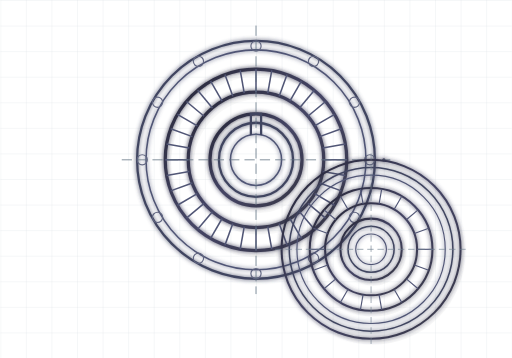
t = 0.00 s
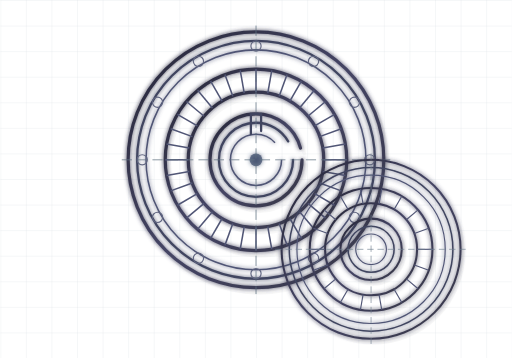
t = 1.40 s
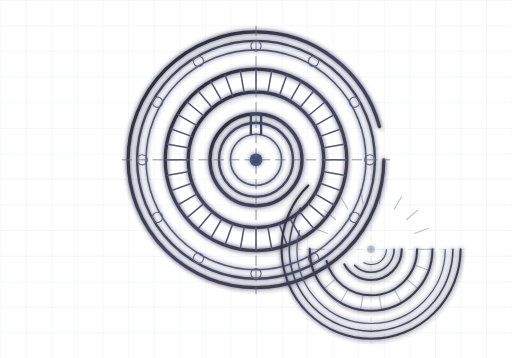
t = 2.75 s
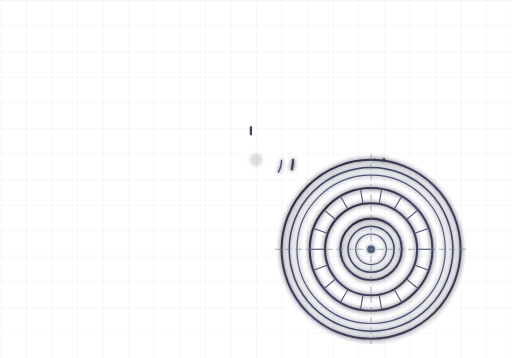
t = 4.15 s
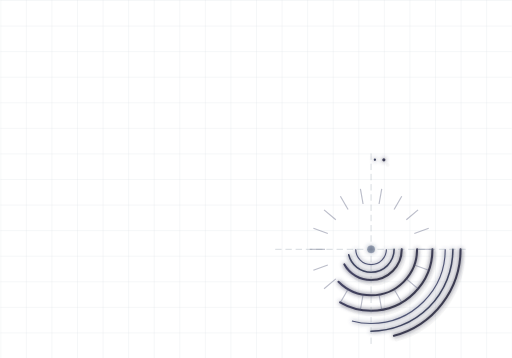
t = 5.65 s
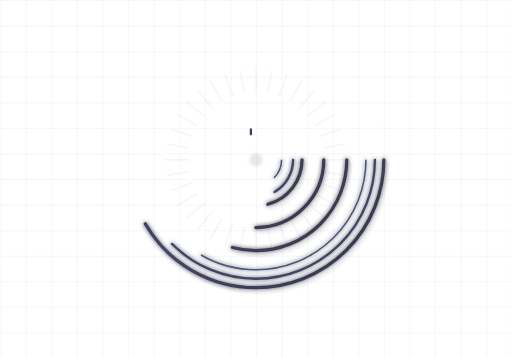
t = 6.50 s

The animated SVG that drew these frames (rendered in a browser with its animation timeline set to each time). Animation: 31 SMIL elements (animate=31); one cycle of 8.45 s, repeats indefinitely.

<svg xmlns="http://www.w3.org/2000/svg" viewBox="0 0 400 280" id="blueprintDrawing">
  <defs>
    <!-- Фильтры для объёмности -->
    <filter id="shadow" x="-20%" y="-20%" width="140%" height="140%">
      <feDropShadow dx="3" dy="4" stdDeviation="3" flood-color="#000" flood-opacity="0.2"/>
    </filter>
    <filter id="shadowSmall" x="-20%" y="-20%" width="140%" height="140%">
      <feDropShadow dx="2" dy="3" stdDeviation="2" flood-color="#000" flood-opacity="0.18"/>
    </filter>
    <filter id="glow" x="-50%" y="-50%" width="200%" height="200%">
      <feGaussianBlur stdDeviation="1.5" result="blur"/>
      <feMerge>
        <feMergeNode in="blur"/>
        <feMergeNode in="SourceGraphic"/>
      </feMerge>
    </filter>
    
    <!-- Градиенты для линий -->
    <linearGradient id="lineGrad1" x1="0%" y1="0%" x2="100%" y2="100%">
      <stop offset="0%" stop-color="#252535"/>
      <stop offset="50%" stop-color="#454565"/>
      <stop offset="100%" stop-color="#353545"/>
    </linearGradient>
    <linearGradient id="lineGrad2" x1="0%" y1="0%" x2="100%" y2="100%">
      <stop offset="0%" stop-color="#354555"/>
      <stop offset="100%" stop-color="#556575"/>
    </linearGradient>
    
    <style>
      .line-main { fill: none; stroke: url(#lineGrad1); stroke-width: 2.5; stroke-linecap: round; stroke-linejoin: round; }
      .line-med { fill: none; stroke: #404560; stroke-width: 1.8; stroke-linecap: round; }
      .line-thin { fill: none; stroke: #505575; stroke-width: 1.2; }
      .line-detail { fill: none; stroke: #606580; stroke-width: 0.9; }
      .line-shadow { fill: none; stroke: rgba(0,0,0,0.15); stroke-width: 3; stroke-linecap: round; }
      .line-main-sm { fill: none; stroke: url(#lineGrad1); stroke-width: 1.6; stroke-linecap: round; stroke-linejoin: round; }
      .line-med-sm { fill: none; stroke: #404560; stroke-width: 1.2; stroke-linecap: round; }
      .line-thin-sm { fill: none; stroke: #505575; stroke-width: 0.9; }
    </style>
  </defs>
  
  <!-- ========== КЛЕТЧАТАЯ РАЗМЕТКА ========== -->
  <defs>
    <pattern id="grid" width="20" height="20" patternUnits="userSpaceOnUse">
      <path d="M 20 0 L 0 0 0 20" fill="none" stroke="#8090A0" stroke-width="0.4"/>
    </pattern>
  </defs>
  <rect width="400" height="280" fill="url(#grid)" opacity="0.3"/>
  
  <!-- ========== БОЛЬШАЯ КРУГЛАЯ ДИАФРАГМА ========== -->
  <g id="frontView" transform="translate(200, 125)">
    
    <!-- Теневой слой (смещён) -->
    <g transform="translate(3, 4)" opacity="0.2">
      <circle r="100" class="line-shadow" stroke-dasharray="628">
        <animate attributeName="stroke-dashoffset" values="628;0;0;628;628" keyTimes="0;0.2;0.45;0.65;1" dur="6s" repeatCount="indefinite"/>
      </circle>
      <circle r="71" class="line-shadow" stroke-dasharray="446">
        <animate attributeName="stroke-dashoffset" values="446;0;0;446;446" keyTimes="0;0.2;0.45;0.65;1" dur="6s" repeatCount="indefinite" begin="0.15s"/>
      </circle>
      <circle r="53" class="line-shadow" stroke-dasharray="333">
        <animate attributeName="stroke-dashoffset" values="333;0;0;333;333" keyTimes="0;0.2;0.45;0.65;1" dur="6s" repeatCount="indefinite" begin="0.2s"/>
      </circle>
      <circle r="36" class="line-shadow" stroke-dasharray="226">
        <animate attributeName="stroke-dashoffset" values="226;0;0;226;226" keyTimes="0;0.2;0.45;0.65;1" dur="6s" repeatCount="indefinite" begin="0.25s"/>
      </circle>
    </g>
    
    <!-- Основной слой с фильтром -->
    <g filter="url(#glow)">
      <!-- Внешний обод -->
      <circle r="100" class="line-main" stroke-dasharray="628">
        <animate attributeName="stroke-dashoffset" values="628;0;0;628;628" keyTimes="0;0.2;0.45;0.65;1" dur="6s" repeatCount="indefinite"/>
      </circle>
      <circle r="93" class="line-med" stroke-dasharray="584">
        <animate attributeName="stroke-dashoffset" values="584;0;0;584;584" keyTimes="0;0.2;0.45;0.65;1" dur="6s" repeatCount="indefinite" begin="0.05s"/>
      </circle>
      <circle r="86" class="line-thin" stroke-dasharray="540">
        <animate attributeName="stroke-dashoffset" values="540;0;0;540;540" keyTimes="0;0.2;0.45;0.65;1" dur="6s" repeatCount="indefinite" begin="0.1s"/>
      </circle>
      
      <!-- Кольцо с лопатками -->
      <circle r="71" class="line-main" stroke-dasharray="446">
        <animate attributeName="stroke-dashoffset" values="446;0;0;446;446" keyTimes="0;0.2;0.45;0.65;1" dur="6s" repeatCount="indefinite" begin="0.15s"/>
      </circle>
      <circle r="53" class="line-main" stroke-dasharray="333">
        <animate attributeName="stroke-dashoffset" values="333;0;0;333;333" keyTimes="0;0.2;0.45;0.65;1" dur="6s" repeatCount="indefinite" begin="0.2s"/>
      </circle>
      
      <!-- Внутренняя втулка -->
      <circle r="36" class="line-main" stroke-dasharray="226">
        <animate attributeName="stroke-dashoffset" values="226;0;0;226;226" keyTimes="0;0.2;0.45;0.65;1" dur="6s" repeatCount="indefinite" begin="0.25s"/>
      </circle>
      <circle r="29" class="line-med" stroke-dasharray="182">
        <animate attributeName="stroke-dashoffset" values="182;0;0;182;182" keyTimes="0;0.2;0.45;0.65;1" dur="6s" repeatCount="indefinite" begin="0.3s"/>
      </circle>
      <circle r="20" class="line-thin" stroke-dasharray="126">
        <animate attributeName="stroke-dashoffset" values="126;0;0;126;126" keyTimes="0;0.2;0.45;0.65;1" dur="6s" repeatCount="indefinite" begin="0.35s"/>
      </circle>
      
      <!-- Центральная точка -->
      <circle r="5" fill="#354565" opacity="0">
        <animate attributeName="opacity" values="0;0.8;0.8;0;0" keyTimes="0;0.2;0.45;0.65;1" dur="6s" repeatCount="indefinite" begin="0.4s"/>
      </circle>
    </g>
    
    <!-- Шпоночный паз -->
    <path d="M-4 -20 L-4 -36 L4 -36 L4 -20" class="line-med" stroke-dasharray="45">
      <animate attributeName="stroke-dashoffset" values="45;0;0;45;45" keyTimes="0;0.2;0.45;0.65;1" dur="6s" repeatCount="indefinite" begin="0.4s"/>
    </path>
    
    <!-- Лопатки -->
    <g id="blades">
      <animate attributeName="opacity" values="0;1;1;0;0" keyTimes="0;0.15;0.45;0.6;1" dur="6s" repeatCount="indefinite" begin="0.45s"/>
      <g class="line-thin">
        <line x1="53" y1="0" x2="71" y2="0" transform="rotate(0)"/>
        <line x1="53" y1="0" x2="71" y2="0" transform="rotate(10)"/>
        <line x1="53" y1="0" x2="71" y2="0" transform="rotate(20)"/>
        <line x1="53" y1="0" x2="71" y2="0" transform="rotate(30)"/>
        <line x1="53" y1="0" x2="71" y2="0" transform="rotate(40)"/>
        <line x1="53" y1="0" x2="71" y2="0" transform="rotate(50)"/>
        <line x1="53" y1="0" x2="71" y2="0" transform="rotate(60)"/>
        <line x1="53" y1="0" x2="71" y2="0" transform="rotate(70)"/>
        <line x1="53" y1="0" x2="71" y2="0" transform="rotate(80)"/>
        <line x1="53" y1="0" x2="71" y2="0" transform="rotate(90)"/>
        <line x1="53" y1="0" x2="71" y2="0" transform="rotate(100)"/>
        <line x1="53" y1="0" x2="71" y2="0" transform="rotate(110)"/>
        <line x1="53" y1="0" x2="71" y2="0" transform="rotate(120)"/>
        <line x1="53" y1="0" x2="71" y2="0" transform="rotate(130)"/>
        <line x1="53" y1="0" x2="71" y2="0" transform="rotate(140)"/>
        <line x1="53" y1="0" x2="71" y2="0" transform="rotate(150)"/>
        <line x1="53" y1="0" x2="71" y2="0" transform="rotate(160)"/>
        <line x1="53" y1="0" x2="71" y2="0" transform="rotate(170)"/>
        <line x1="53" y1="0" x2="71" y2="0" transform="rotate(180)"/>
        <line x1="53" y1="0" x2="71" y2="0" transform="rotate(190)"/>
        <line x1="53" y1="0" x2="71" y2="0" transform="rotate(200)"/>
        <line x1="53" y1="0" x2="71" y2="0" transform="rotate(210)"/>
        <line x1="53" y1="0" x2="71" y2="0" transform="rotate(220)"/>
        <line x1="53" y1="0" x2="71" y2="0" transform="rotate(230)"/>
        <line x1="53" y1="0" x2="71" y2="0" transform="rotate(240)"/>
        <line x1="53" y1="0" x2="71" y2="0" transform="rotate(250)"/>
        <line x1="53" y1="0" x2="71" y2="0" transform="rotate(260)"/>
        <line x1="53" y1="0" x2="71" y2="0" transform="rotate(270)"/>
        <line x1="53" y1="0" x2="71" y2="0" transform="rotate(280)"/>
        <line x1="53" y1="0" x2="71" y2="0" transform="rotate(290)"/>
        <line x1="53" y1="0" x2="71" y2="0" transform="rotate(300)"/>
        <line x1="53" y1="0" x2="71" y2="0" transform="rotate(310)"/>
        <line x1="53" y1="0" x2="71" y2="0" transform="rotate(320)"/>
        <line x1="53" y1="0" x2="71" y2="0" transform="rotate(330)"/>
        <line x1="53" y1="0" x2="71" y2="0" transform="rotate(340)"/>
        <line x1="53" y1="0" x2="71" y2="0" transform="rotate(350)"/>
      </g>
    </g>
    
    <!-- Крепёжные отверстия с заливкой -->
    <g id="bolts">
      <animate attributeName="opacity" values="0;1;1;0;0" keyTimes="0;0.15;0.45;0.6;1" dur="6s" repeatCount="indefinite" begin="0.5s"/>
      <circle cx="89" cy="0" r="4" fill="rgba(64,69,96,0.3)" class="line-detail"/>
      <circle cx="77" cy="45" r="4" fill="rgba(64,69,96,0.3)" class="line-detail"/>
      <circle cx="45" cy="77" r="4" fill="rgba(64,69,96,0.3)" class="line-detail"/>
      <circle cx="0" cy="89" r="4" fill="rgba(64,69,96,0.3)" class="line-detail"/>
      <circle cx="-45" cy="77" r="4" fill="rgba(64,69,96,0.3)" class="line-detail"/>
      <circle cx="-77" cy="45" r="4" fill="rgba(64,69,96,0.3)" class="line-detail"/>
      <circle cx="-89" cy="0" r="4" fill="rgba(64,69,96,0.3)" class="line-detail"/>
      <circle cx="-77" cy="-45" r="4" fill="rgba(64,69,96,0.3)" class="line-detail"/>
      <circle cx="-45" cy="-77" r="4" fill="rgba(64,69,96,0.3)" class="line-detail"/>
      <circle cx="0" cy="-89" r="4" fill="rgba(64,69,96,0.3)" class="line-detail"/>
      <circle cx="45" cy="-77" r="4" fill="rgba(64,69,96,0.3)" class="line-detail"/>
      <circle cx="77" cy="-45" r="4" fill="rgba(64,69,96,0.3)" class="line-detail"/>
    </g>
    
    <!-- Осевые линии -->
    <g id="axes">
      <animate attributeName="opacity" values="0;1;1;0;0" keyTimes="0;0.15;0.45;0.6;1" dur="6s" repeatCount="indefinite" begin="0.55s"/>
      <line x1="-105" y1="0" x2="105" y2="0" stroke="#607080" stroke-width="0.6" stroke-dasharray="8,4"/>
      <line x1="0" y1="-105" x2="0" y2="105" stroke="#607080" stroke-width="0.6" stroke-dasharray="8,4"/>
    </g>
  </g>
  
  <!-- ========== МАЛЕНЬКАЯ ДИАФРАГМА ========== -->
  <g id="smallView" transform="translate(290, 195)">
    
    <!-- Теневой слой -->
    <g transform="translate(2, 3)" opacity="0.18">
      <circle r="70" class="line-shadow" stroke-dasharray="440">
        <animate attributeName="stroke-dashoffset" values="440;0;0;440;440" keyTimes="0;0.2;0.45;0.65;1" dur="6s" repeatCount="indefinite" begin="2s"/>
      </circle>
      <circle r="48" class="line-shadow" stroke-dasharray="302">
        <animate attributeName="stroke-dashoffset" values="302;0;0;302;302" keyTimes="0;0.2;0.45;0.65;1" dur="6s" repeatCount="indefinite" begin="2.15s"/>
      </circle>
      <circle r="24" class="line-shadow" stroke-dasharray="151">
        <animate attributeName="stroke-dashoffset" values="151;0;0;151;151" keyTimes="0;0.2;0.45;0.65;1" dur="6s" repeatCount="indefinite" begin="2.25s"/>
      </circle>
    </g>
    
    <!-- Основной слой -->
    <g filter="url(#glow)">
      <!-- Внешний обод -->
      <circle r="70" class="line-main-sm" stroke-dasharray="440">
        <animate attributeName="stroke-dashoffset" values="440;0;0;440;440" keyTimes="0;0.2;0.45;0.65;1" dur="6s" repeatCount="indefinite" begin="2s"/>
      </circle>
      <circle r="64" class="line-med-sm" stroke-dasharray="402">
        <animate attributeName="stroke-dashoffset" values="402;0;0;402;402" keyTimes="0;0.2;0.45;0.65;1" dur="6s" repeatCount="indefinite" begin="2.05s"/>
      </circle>
      <circle r="58" class="line-thin-sm" stroke-dasharray="364">
        <animate attributeName="stroke-dashoffset" values="364;0;0;364;364" keyTimes="0;0.2;0.45;0.65;1" dur="6s" repeatCount="indefinite" begin="2.1s"/>
      </circle>
      
      <!-- Кольцо с лопатками -->
      <circle r="48" class="line-main-sm" stroke-dasharray="302">
        <animate attributeName="stroke-dashoffset" values="302;0;0;302;302" keyTimes="0;0.2;0.45;0.65;1" dur="6s" repeatCount="indefinite" begin="2.15s"/>
      </circle>
      <circle r="36" class="line-main-sm" stroke-dasharray="226">
        <animate attributeName="stroke-dashoffset" values="226;0;0;226;226" keyTimes="0;0.2;0.45;0.65;1" dur="6s" repeatCount="indefinite" begin="2.2s"/>
      </circle>
      
      <!-- Внутренняя втулка -->
      <circle r="24" class="line-main-sm" stroke-dasharray="151">
        <animate attributeName="stroke-dashoffset" values="151;0;0;151;151" keyTimes="0;0.2;0.45;0.65;1" dur="6s" repeatCount="indefinite" begin="2.25s"/>
      </circle>
      <circle r="18" class="line-med-sm" stroke-dasharray="113">
        <animate attributeName="stroke-dashoffset" values="113;0;0;113;113" keyTimes="0;0.2;0.45;0.65;1" dur="6s" repeatCount="indefinite" begin="2.3s"/>
      </circle>
      <circle r="12" class="line-thin-sm" stroke-dasharray="75">
        <animate attributeName="stroke-dashoffset" values="75;0;0;75;75" keyTimes="0;0.2;0.45;0.65;1" dur="6s" repeatCount="indefinite" begin="2.35s"/>
      </circle>
      
      <!-- Центральная точка -->
      <circle r="3" fill="#354565" opacity="0">
        <animate attributeName="opacity" values="0;0.8;0.8;0;0" keyTimes="0;0.2;0.45;0.65;1" dur="6s" repeatCount="indefinite" begin="2.4s"/>
      </circle>
    </g>
    
    <!-- Лопатки маленькие -->
    <g id="bladesSmall">
      <animate attributeName="opacity" values="0;1;1;0;0" keyTimes="0;0.15;0.45;0.6;1" dur="6s" repeatCount="indefinite" begin="2.4s"/>
      <g class="line-thin-sm">
        <line x1="36" y1="0" x2="48" y2="0" transform="rotate(0)"/>
        <line x1="36" y1="0" x2="48" y2="0" transform="rotate(20)"/>
        <line x1="36" y1="0" x2="48" y2="0" transform="rotate(40)"/>
        <line x1="36" y1="0" x2="48" y2="0" transform="rotate(60)"/>
        <line x1="36" y1="0" x2="48" y2="0" transform="rotate(80)"/>
        <line x1="36" y1="0" x2="48" y2="0" transform="rotate(100)"/>
        <line x1="36" y1="0" x2="48" y2="0" transform="rotate(120)"/>
        <line x1="36" y1="0" x2="48" y2="0" transform="rotate(140)"/>
        <line x1="36" y1="0" x2="48" y2="0" transform="rotate(160)"/>
        <line x1="36" y1="0" x2="48" y2="0" transform="rotate(180)"/>
        <line x1="36" y1="0" x2="48" y2="0" transform="rotate(200)"/>
        <line x1="36" y1="0" x2="48" y2="0" transform="rotate(220)"/>
        <line x1="36" y1="0" x2="48" y2="0" transform="rotate(240)"/>
        <line x1="36" y1="0" x2="48" y2="0" transform="rotate(260)"/>
        <line x1="36" y1="0" x2="48" y2="0" transform="rotate(280)"/>
        <line x1="36" y1="0" x2="48" y2="0" transform="rotate(300)"/>
        <line x1="36" y1="0" x2="48" y2="0" transform="rotate(320)"/>
        <line x1="36" y1="0" x2="48" y2="0" transform="rotate(340)"/>
      </g>
    </g>
    
    <!-- Осевые линии маленькие -->
    <g id="axesSmall">
      <animate attributeName="opacity" values="0;1;1;0;0" keyTimes="0;0.15;0.45;0.6;1" dur="6s" repeatCount="indefinite" begin="2.45s"/>
      <line x1="-75" y1="0" x2="75" y2="0" stroke="#708090" stroke-width="0.5" stroke-dasharray="5,3"/>
      <line x1="0" y1="-75" x2="0" y2="75" stroke="#708090" stroke-width="0.5" stroke-dasharray="5,3"/>
    </g>
  </g>
  
</svg>